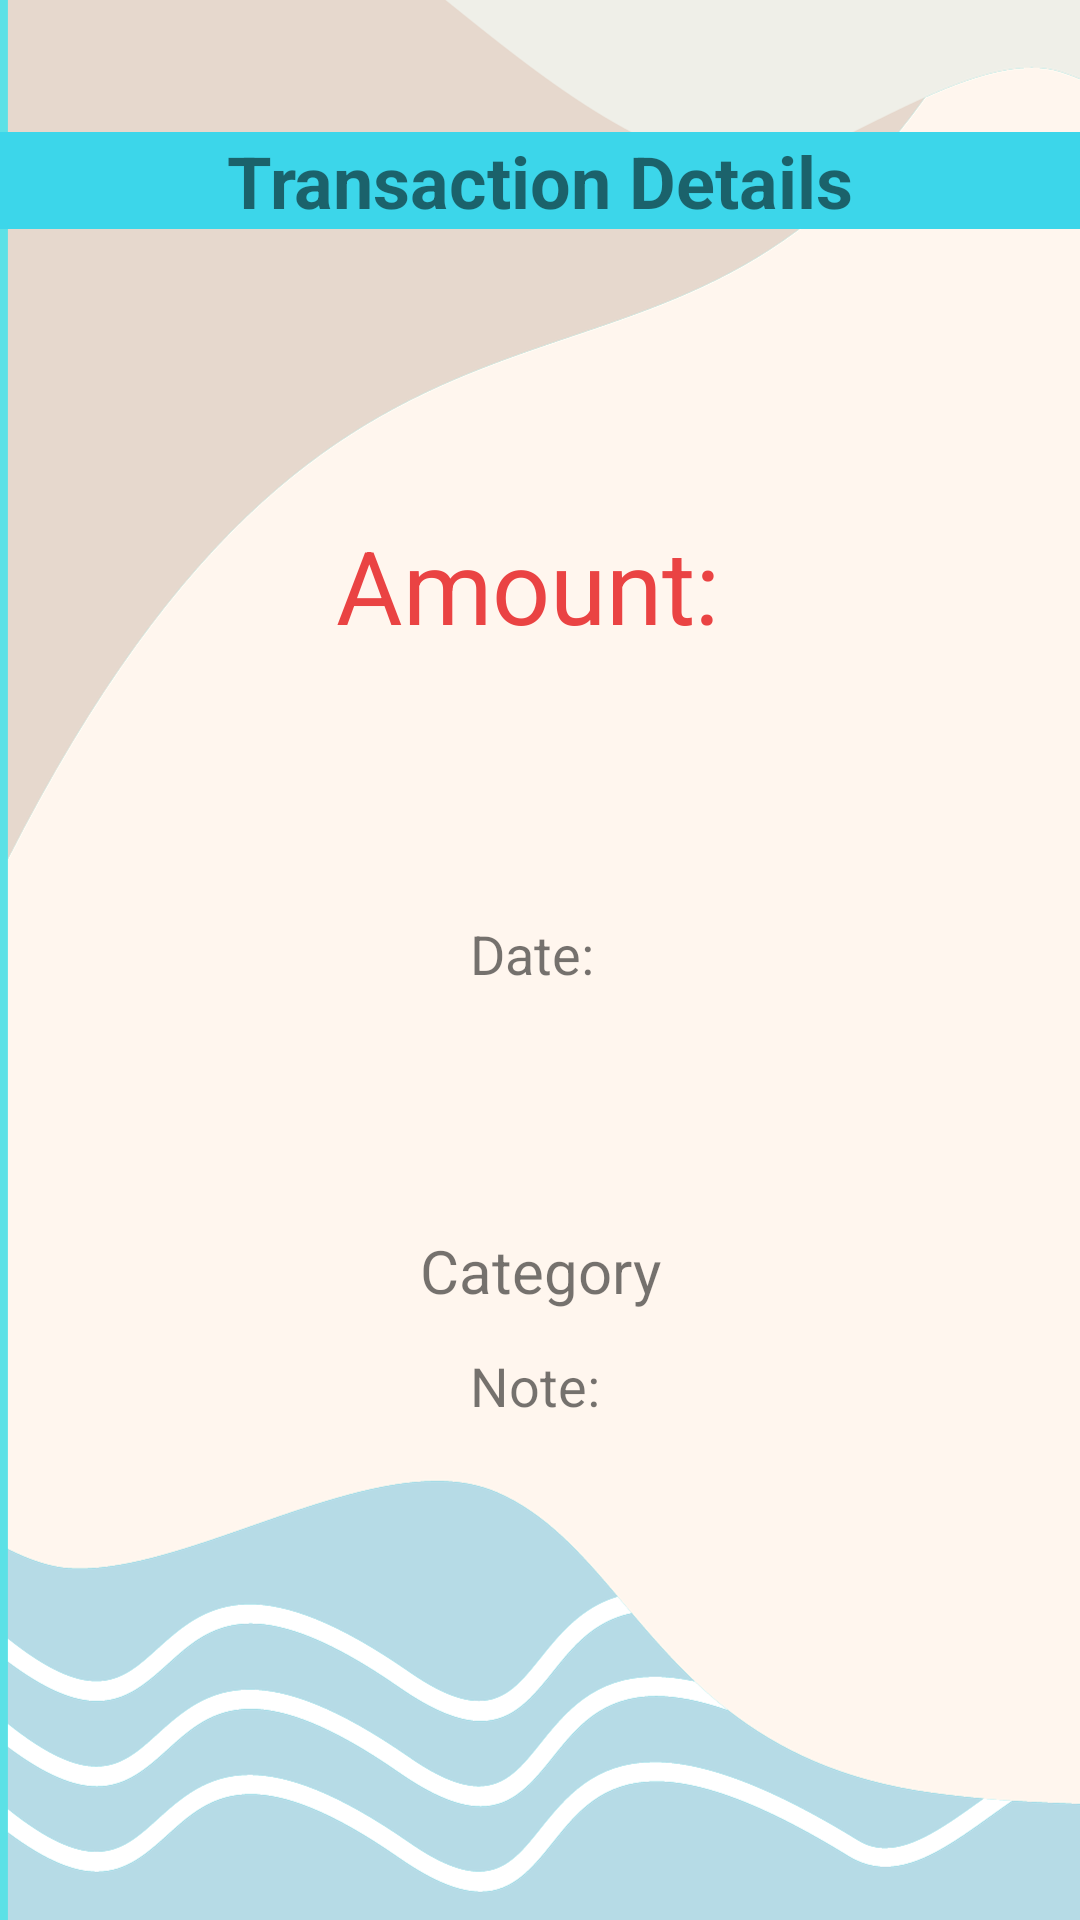

This screen was rendered from an Android layout file. Write that file and the resources it references.
<!-- AndroidManifest.xml: application theme Theme.MoneyBuddyV2 -->
<!-- res/layout/activity_transaction_details.xml -->
<?xml version="1.0" encoding="utf-8"?>
<androidx.constraintlayout.widget.ConstraintLayout xmlns:android="http://schemas.android.com/apk/res/android"
    xmlns:app="http://schemas.android.com/apk/res-auto"
    xmlns:tools="http://schemas.android.com/tools"
    android:layout_width="match_parent"
    android:layout_height="match_parent"
    android:background="@drawable/back"
    tools:context=".TransactionDetails">

    <TextView
        android:id="@+id/amountTextView"
        android:layout_width="wrap_content"
        android:layout_height="wrap_content"
        android:layout_marginTop="80dp"
        android:padding="16dp"
        android:text="Amount: "
        android:textColor="#EA4343"
        android:textSize="34sp"
        app:layout_constraintEnd_toEndOf="parent"
        app:layout_constraintStart_toStartOf="parent"
        app:layout_constraintTop_toBottomOf="@+id/textView6" />

    <TextView
        android:id="@+id/dateTextView"
        android:layout_width="wrap_content"
        android:layout_height="wrap_content"
        android:layout_below="@id/amountTextView"
        android:layout_marginTop="56dp"
        android:padding="16dp"
        android:text="Date: "
        android:textSize="18sp"
        app:layout_constraintEnd_toEndOf="parent"
        app:layout_constraintHorizontal_bias="0.498"
        app:layout_constraintStart_toStartOf="parent"
        app:layout_constraintTop_toBottomOf="@+id/amountTextView" />

    <TextView
        android:id="@+id/noteTextView"
        android:layout_width="375dp"
        android:layout_height="126dp"
        android:layout_below="@id/dateTextView"
        android:layout_marginBottom="88dp"
        android:padding="16dp"
        android:text="Note: "
        android:textAlignment="center"
        android:textSize="18sp"
        app:layout_constraintBottom_toBottomOf="parent"
        app:layout_constraintEnd_toEndOf="parent"
        app:layout_constraintStart_toStartOf="parent"
        app:layout_constraintTop_toBottomOf="@+id/textViewC"
        app:layout_constraintVertical_bias="0.325" />

    <TextView
        android:id="@+id/textView6"
        android:layout_width="match_parent"
        android:layout_height="wrap_content"
        android:layout_marginTop="44dp"
        android:background="#3CD6EA"
        android:text="Transaction Details"
        android:textAlignment="center"
        android:textSize="24sp"
        android:textStyle="bold"
        app:layout_constraintEnd_toEndOf="parent"
        app:layout_constraintHorizontal_bias="0.498"
        app:layout_constraintStart_toStartOf="parent"
        app:layout_constraintTop_toTopOf="parent" />

    <TextView
        android:id="@+id/textViewC"
        android:layout_width="wrap_content"
        android:layout_height="wrap_content"
        android:layout_marginTop="64dp"
        android:text="Category"
        android:textSize="20sp"
        app:layout_constraintEnd_toEndOf="parent"
        app:layout_constraintStart_toStartOf="parent"
        app:layout_constraintTop_toBottomOf="@+id/dateTextView" />


</androidx.constraintlayout.widget.ConstraintLayout>
<!-- resources referenced by this layout -->
<resources>
  <!-- drawable back: png bitmap (drawable, 82641 bytes) -->
  <style name="Theme.MoneyBuddyV2" parent="Base.Theme.MoneyBuddyV2" />
  <style name="Base.Theme.MoneyBuddyV2" parent="Theme.AppCompat.Light.NoActionBar">
          
          
      </style>
</resources>
